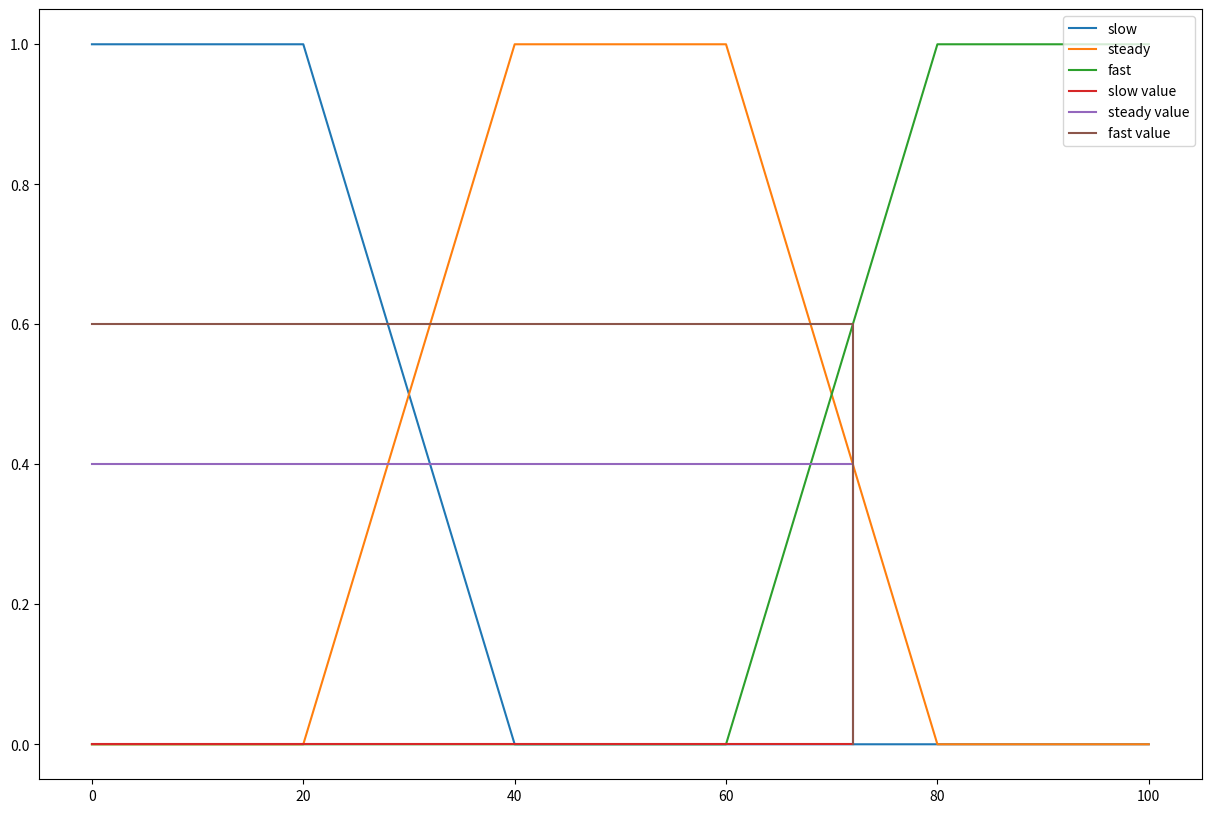

Here is the Python script that generated this plot:
# pip install matplotlib

from matplotlib import pyplot as plt

class BaseFuzzy():

    def __init__(self):
        self.minimum = 0
        self.maximum = 0

    def down(self, x):
        return (self.maximum - x) / (self.maximum - self.minimum)
    def up(self, x):
        return (x - self.minimum) / (self.maximum - self.minimum)

class Speed(BaseFuzzy):

    def __init__(self):
        self.s1 = 20
        self.s2 = 40
        self.s3 = 60
        self.s4 = 80
        self.sn = 100

    def slow(self, x):
        # 0 - s1 = 1
        # s1 - s2 = down
        if x < self.s1:
            return 1
        elif self.s1 <= x <= self.s2:
            self.minimum = self.s1
            self.maximum = self.s2
            return self.down(x)
        else:
            return 0
    def steady(self, x):
        # s1 - s2 = up
        # s2 - s3 = 1
        # s3 - s4 = down
        if self.s1 <= x <= self.s2:
            self.minimum = self.s1
            self.maximum = self.s2
            return self.up(x)
        if self.s2 <= x <= self.s3:
            return 1
        if self.s3 <= x <= self.s4:
            self.minimum = self.s3
            self.maximum = self.s4
            return self.down(x)
        else:
            return 0
    def fast(self, x):
        # s3 - s4 =up
        # s4 - ... = 1
        if self.s3 <= x <= self.s4:
            self.minimum = self.s3
            self.maximum = self.s4
            return self.up(x)
        elif x > self.s4:
            return 1
        else:
            return 0
    
    def graph(self, value=None):
        plt.figure(figsize=(15, 10))
        # slow
        # 0 - s1 = 1 [1, 1]
        # s1 - s2 = down [1, 0]
        # s2 - sn = 0 [0, 0]
        x_slow = [0, self.s1, self.s2, self.sn]
        y_slow = [1, 1, 0, 0]
        plt.plot(x_slow, y_slow, label='slow')
        # steady
        # 0-s1 = 0 [0, 0]
        # s1 - s2 = up [0, 1]
        # s2 - s3 = 1 [1, 1]
        # s3 - s4 = down [1, 0]
        # s4-sn = 0[0, 0]
        x_steady = [0, self.s1, self.s2, self.s3, self.s4, self.sn]
        y_steady = [0, 0, 1, 1, 0, 0]
        plt.plot(x_steady, y_steady, label='steady')
        # fast
        # 0 - s3 = 0 [0, 0]
        # s3 - s4 =up [0, 1]
        # s4 - sn = 1 [1, 1]
        x_fast = [0, self.s3, self.s4, self.sn]
        y_fast = [0, 0, 1, 1]
        plt.plot(x_fast, y_fast, label='fast')
        
        if value:
            value_slow = self.slow(value)
            value_steady = self.steady(value)
            value_fast = self.fast(value)
            x_param = [0, value, value]
            # slow
            y_slowvalue = [value_slow, value_slow, 0]
            plt.plot(x_param, y_slowvalue, label='slow value')
            # steady
            y_steadyvalue = [value_steady, value_steady, 0]
            plt.plot(x_param, y_steadyvalue, label='steady value')
            # fast
            y_fastvalue = [value_fast, value_fast, 0]
            plt.plot(x_param, y_fastvalue, label='fast value')
            

        plt.legend(loc='upper right')
        plt.show()

class Pressure(BaseFuzzy):

    def __init__(self):
        self.p1 = 5
        self.p2 = 10
        self.p3 = 15
        self.p4 = 20
        self.p5 = 23
        self.p6 = 27
        self.p7 = 32
        self.p8 = 37
        self.p9 = 40

    def graph(self):
        # very low
        # 0-p1 = 1
        # p1-p3 = down
        # low
        # p2-p3 = up
        # p3-p4 = down
        # medium
        # p3-p5 = up
        # p5-p6 = 1
        # p6 - p7= down
        # high
        # p6 - p7= up
        # p7-p9 = down
        # very high
        # p8-p9 = up
        # p9-...=1
        pass

speed = Speed()
x = 72
print('slow', speed.slow(x))
print('steady', speed.steady(x))
print('fast', speed.fast(x))

speed.graph(x)